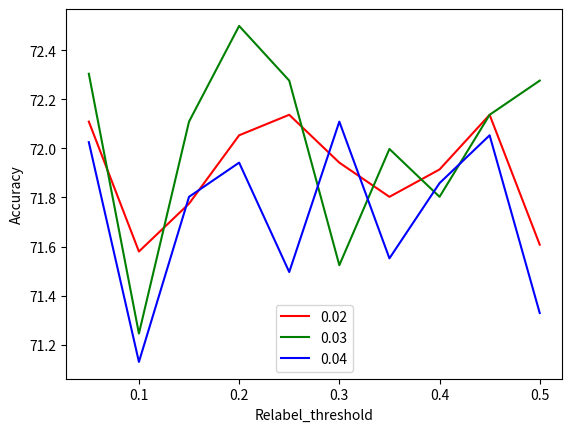

The matplotlib source for this figure:
import matplotlib.pyplot as plt
import numpy as np


data = [[0.05, 0.02, 72.10922262468654], [0.05, 0.03, 72.3042630259125], [0.05, 0.04, 72.02563388130399],
        [0.1, 0.02, 71.57982724993035], [0.1, 0.03, 71.24547227640011],[0.1, 0.04, 71.12982724993035],
        [0.15, 0.02, 71.77486765115631], [0.15, 0.03, 72.10922262468654], [0.15, 0.04, 71.80273056561717],
        [0.2, 0.02, 72.05349679576484], [0.2, 0.03, 72.49930342713849], [0.2, 0.04, 71.94204513792143],
        [0.25, 0.02, 72.13708553914739], [0.25, 0.03, 72.27640011145166], [0.25, 0.04, 71.49623850654778],
        [0.3, 0.02, 71.94204513792143], [0.3, 0.03, 71.52410142100864], [0.3, 0.04, 72.10922262468654],
        [0.35, 0.02, 71.80273056561717], [0.35, 0.03, 71.99777096684313], [0.35, 0.04, 71.55196433546949],
        [0.4, 0.02, 71.91418222346057], [0.4, 0.03, 71.80273056561717], [0.4, 0.04, 71.85845639453886],
        [0.45, 0.02, 72.13708553914739], [0.45, 0.03, 72.13708553914739], [0.45, 0.04, 72.05349679576484],
        [0.5, 0.02, 71.6076901643912], [0.5, 0.03, 72.27640011145166], [0.5, 0.04, 71.32906101978267]]

x = [0.05, 0.1, 0.15, 0.2, 0.25, 0.3, 0.35, 0.4, 0.45, 0.5]
y1 = [d[2] for d in data if d[1] == 0.02]
y2 = [d[2] for d in data if d[1] == 0.03]
y3 = [d[2] for d in data if d[1] == 0.04]

plt.figure()
plt.plot(x, y1, color='red', label='0.02')
plt.plot(x, y2, color='green', label='0.03')
plt.plot(x, y3, color='blue', label='0.04')
plt.xlabel('Relabel_threshold')
plt.ylabel('Accuracy')
plt.legend(['0.02','0.03','0.04'])

plt.show()

